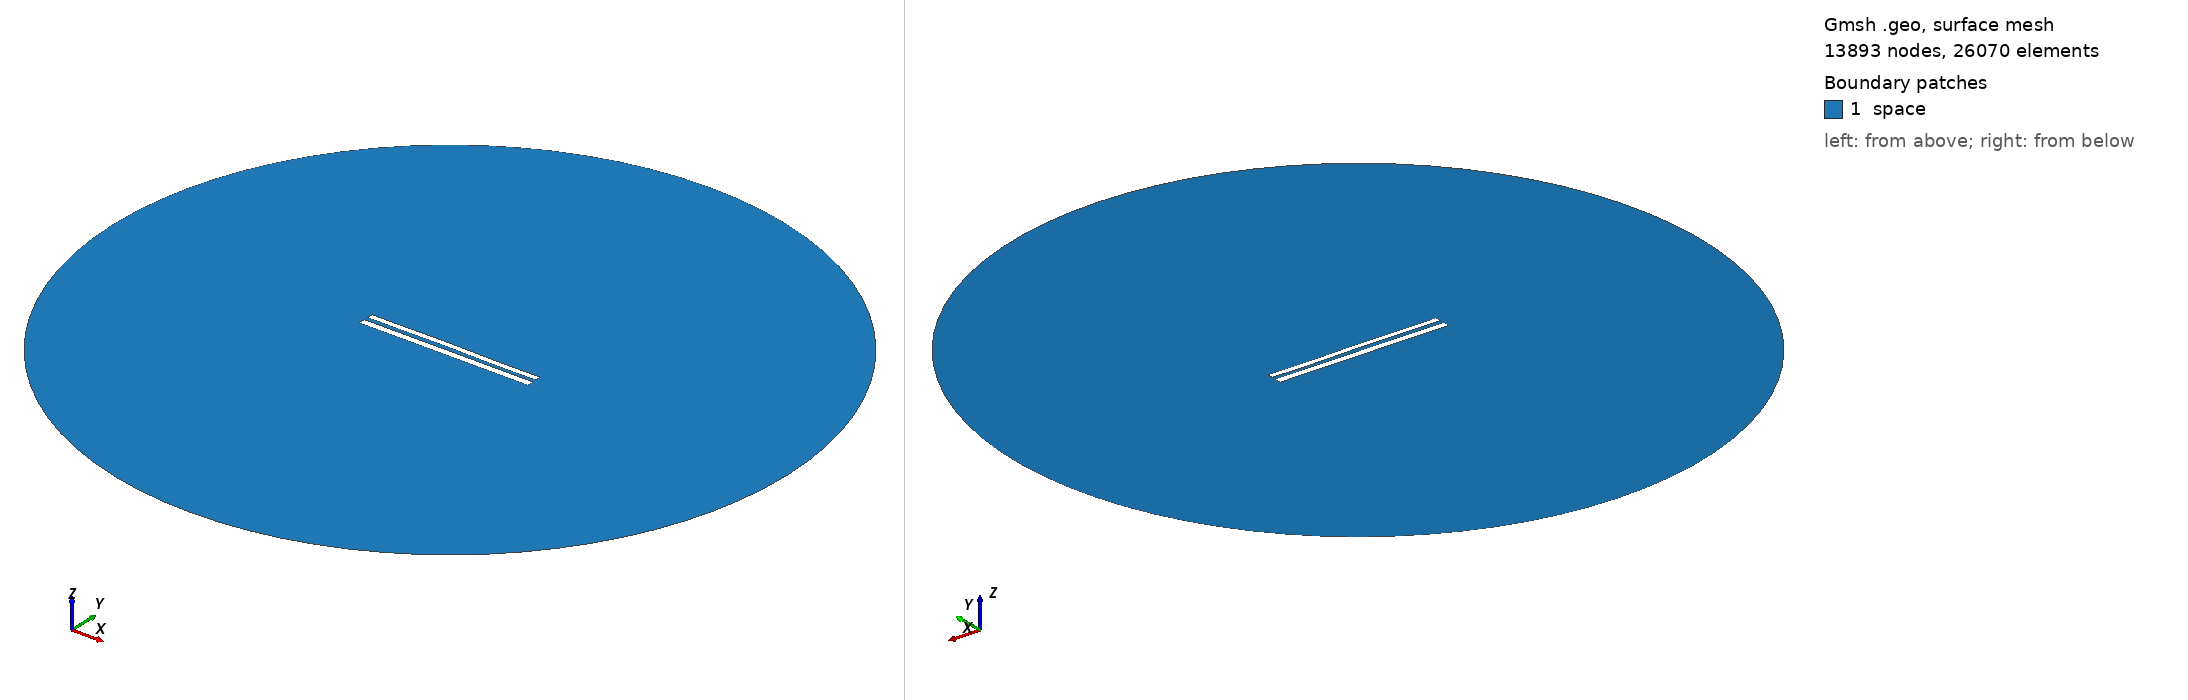

Gmsh geometry script, surface-meshed: 13893 nodes, 26070 surface elements. Boundary patches (legend numbers): 1 space. Left view from above one corner, right view from below the opposite corner. Legend entries are the model's physical surfaces. The drawing asked Gmsh for element sizes between 1% and 20% of the model's largest extent; the script's own settings can give other sizes.

=== 8842.geo (drawn) ===
//---------------------------------------
// Geometry kernel
//---------------------------------------

SetFactory("OpenCASCADE");



//---------------------------------------
// Parameters of the geometry
//---------------------------------------

// Overetch of the upper plate
overetch = 0.25;

// Distance between the plates
distance = 2.5;

// Discretization over the x axis (for the deformation)
nx = 50; 

// Length of the plate
L = 100 - overetch; 

// Number of modes
n = 4; 

// 1st mode coefficient
coeff(1) = -0.15;
beta(1) = 0.596864 * 3.1415926535 / L;

// 2nd mode coefficient
coeff(2) = 0.07499999999999998;
beta(2) = 1.49418 * 3.1415926535 / L;

// 3rd mode coefficient
coeff(3) = 0.07499999999999998;
beta(3) = 2.50025 * 3.1415926535 / L;

// 4th mode coefficient
coeff(4) = -0.075;
beta(4) = 3.49999 * 3.1415926535 / L;



//---------------------------------------
// Upper plate (deformed rectangle)
//---------------------------------------

// Coordiantes of the upper plate
xmin = -50;
xmax = 50 - overetch;

// Height of the upper plate
yheight = 4 - 2 * overetch;

// Indexes of the points
UpperID[] = {};
LowerID[] = {};
LeftID[] = {};
RightID[] = {};

// Point index
p = 1;

// Horizontal edges
For i In {1:nx}
    x = xmin + (i-1)*(xmax - xmin)/(nx-1);

    y_bottom = distance / 2 + overetch;
    For j In {1:n}
        C = (Cosh(beta(j)*L) + Cos(beta(j)*L)) / (Sinh(beta(j)*L) + Sin(beta(j)*L));
        y_bottom  = y_bottom + coeff(j) * (Cosh(beta(j)*(x+50)) - Cos(beta(j)*(x+50)) - C * (Sinh(beta(j)*(x+50)) - Sin(beta(j)*(x+50))));
    EndFor

    y_top = y_bottom + yheight;

    Point(p) = {x, y_top, 0, 1.0};
    UpperID[i] = p;
    p = p + 1;

    Point(p) = {x, y_bottom, 0, 1.0};
    LowerID[i] = p;
    p = p + 1;
EndFor

// Create point lists
UpperPts[] = {}; LowerPts[] = {};
For i In {1:nx}
  UpperPts[] += {UpperID[i]};
  LowerPts[] += {LowerID[i]};
EndFor

// Build splines
Spline(1) = {UpperPts[]};
Spline(2) = {LowerPts[]};
Line(3) = {LowerPts[nx-1], UpperPts[nx-1]};
Line(4) = {LowerPts[0], UpperPts[0]};

// Build the plane surface
Curve Loop(1) = {2, 3, -1, -4};
Plane Surface(1) = {1};



//---------------------------------------
// Lower plate (rectangle)
//---------------------------------------

// Vertices
Point(1001) = {-50, -1, 0, 1.0};
Point(1002) = { 50, -1, 0, 1.0};
Point(1003) = { 50,  -5, 0, 1.0};
Point(1004) = {-50,  -5, 0, 1.0};

// Edges
Line(5) = {1001, 1002};
Line(6) = {1002, 1003};
Line(7) = {1003, 1004};
Line(8) = {1004, 1001};

// Plane surface
Line Loop(2) = {5, 6, 7, 8};
Plane Surface(2) = {2}; 



//---------------------------------------
// Outer (fictious) boundary
//---------------------------------------

// Points
Point(1005) = {0, 0, 0};       // Center
Point(1006) = {200, 0, 0};     // Start point
Point(1007) = {0, 200, 0};     // 90 degrees
Point(1008) = {-200, 0, 0};    // 180 degrees
Point(1009) = {0, -200, 0};    // 270 degrees

// Circle arcs (each needs start, center, end)
Circle(9) = {1006, 1005, 1007};
Circle(10) = {1007, 1005, 1008};
Circle(11) = {1008, 1005, 1009};
Circle(12) = {1009, 1005, 1006};

// Plane surface for the entire domain
Curve Loop(3) = {9, 10, 11, 12};
Surface(3) = {3};

// Subtract the plates from the whole domain to obtain the actual domain where we want to solve the equations
BooleanDifference{ Surface{3}; Delete; }{ Surface{1}; Surface{2}; Delete; }




//---------------------------------------
// Transfinite Lines/Curves
//---------------------------------------

// Set the number of points on the boundaries
r = 7;

// Plates
Transfinite Curve {1, 2} = 50*r Using Progression 1;
Transfinite Curve {3, 4} = 2*r Using Progression 1;
Transfinite Line {5, 7} = 50*r Using Progression 1;
Transfinite Line {6, 8} = 2*r Using Progression 1;

// Outer boundary
Transfinite Line {9, 10, 11, 12} = 20 Using Progression 1;



//---------------------------------------
// Physical groups
//---------------------------------------                

// Physical curves (boundaries)
Physical Line("force_segment", 10) = {2};
Physical Line("upper_plate", 11) = {1, 3, 4};
Physical Line("lower_plate", 12) = {5, 6, 7, 8};
Physical Line("boundary", 20) = {9, 10, 11, 12};

// Physical Surfaces
Physical Surface("space", 30) = {3};



//---------------------------------------
// 6. Generate the Mesh
//---------------------------------------

// 2D mesh generation
Mesh 2;
